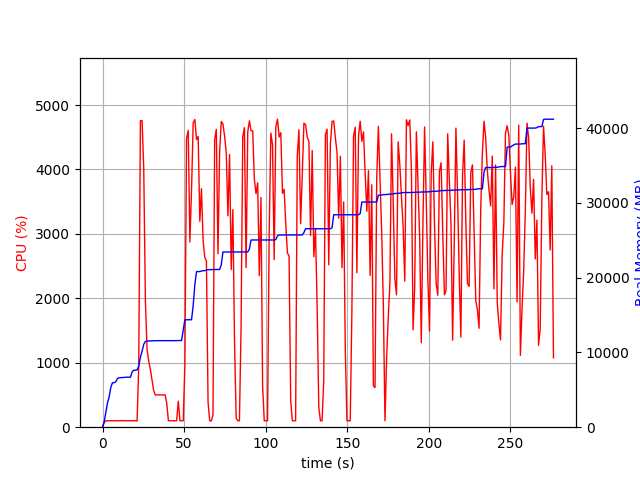

The file beside this chart, header and first rows:
elapsed_time, nproc, cpu, mem_real, mem_virtual
3.838539123535156e-05, 1, 0.0, 8.949, 3186
1.006, 1, 73.5, 719.5, 1688
2.014, 1, 99.2, 2016, 3656
3.021, 1, 100.3, 3230, 5000
4.028, 1, 100.3, 4034, 6786
5.035, 1, 100.3, 5292, 8578
6.042, 1, 100.3, 5940, 8690
7.049, 1, 100.2, 5948, 8690
8.057, 1, 99.2, 6062, 8690
9.066, 1, 102.1, 6480, 8702
10.08, 1, 99.0, 6608, 8702
11.09, 1, 102.1, 6632, 8702
12.09, 1, 101.0, 6632, 8702
13.1, 1, 100.0, 6666, 8702
14.11, 1, 101.0, 6686, 8702
15.12, 1, 100.0, 6688, 8702
16.13, 1, 99.0, 6688, 8702
17.14, 1, 100.1, 6688, 8702
18.15, 1, 100.0, 7404, 10750
19.16, 1, 102.1, 7620, 10750
20.17, 1, 99.0, 7620, 10750
21.18, 2, 96.2, 7672, 13947
22.19, 1, 966.4, 8158, 14563
23.22, 1, 4758, 9377, 15922
24.24, 1, 4759, 10161, 16743
25.26, 1, 4020, 11085, 17708
26.26, 1, 1974, 11455, 18070
27.27, 1, 1208, 11503, 18086
28.28, 1, 1031, 11535, 18086
29.29, 1, 902.3, 11539, 18142
30.3, 1, 743.3, 11539, 18142
31.3, 1, 574.9, 11559, 18222
32.31, 1, 500.1, 11559, 18222
33.32, 1, 500.5, 11571, 18222
34.33, 1, 502.7, 11573, 18222
35.34, 1, 500.8, 11573, 18222
36.34, 1, 500.4, 11573, 18222
37.35, 1, 502.0, 11573, 18222
38.36, 1, 500.4, 11573, 18222
39.37, 1, 370.5, 11573, 18222
40.38, 1, 100.0, 11573, 18222
41.39, 1, 100.1, 11573, 18222
42.4, 1, 100.0, 11573, 18222
43.41, 1, 100.1, 11573, 18222
44.42, 1, 101.2, 11573, 18222
45.43, 1, 100.0, 11573, 18222
46.43, 1, 403.6, 11590, 18222
47.44, 1, 100.0, 11590, 18222
48.45, 1, 100.1, 11590, 18222
49.46, 1, 100.1, 12940, 21598
50.47, 1, 958.2, 14366, 21790
51.5, 1, 4482, 14366, 21790
52.53, 1, 4607, 14366, 21790
53.55, 1, 2874, 14366, 21790
54.56, 1, 3685, 14370, 21790
55.58, 1, 4722, 16264, 25696
56.6, 1, 4776, 19067, 26689
57.61, 1, 4464, 20810, 26737
58.63, 1, 4513, 20810, 26737
59.64, 1, 3196, 20810, 26737
... 214 more rows
